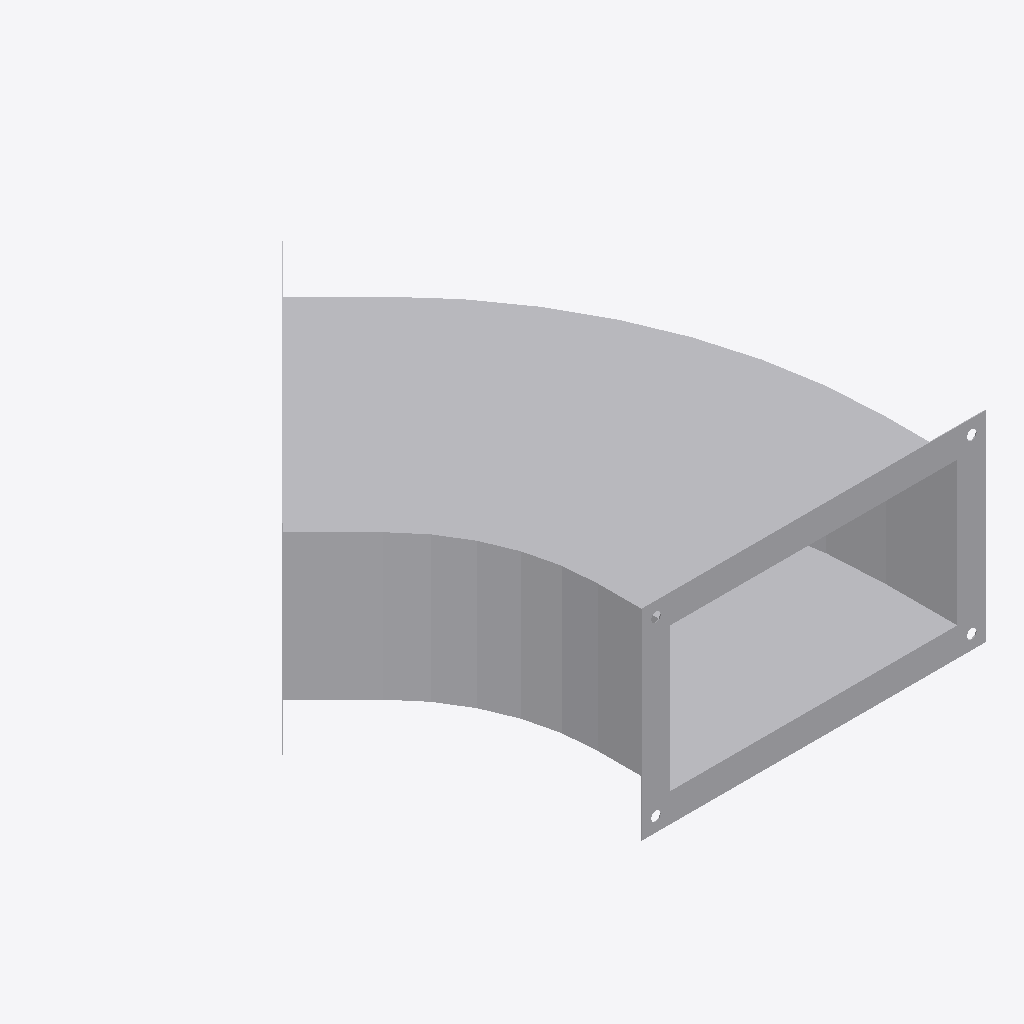
Isometric view of an IFC building model (IFC-SPF (STEP), schema IFC4, length unit millimetre), seen from the south-west, elements coloured by IFC class: 1 other element (light grey).
Extent 0.313 m × 0.347 m × 0.140 m (x, y, z). Elements (1): 1 IfcBuildingElementProxy.

HEADER;
FILE_DESCRIPTION((''),'2;1');
FILE_NAME('','2024-09-23T10:32:05',(''),(''),'Processor version 5.1.0.0','Xbim.IO.MemoryModel','');
FILE_SCHEMA(('IFC4'));
ENDSEC;
DATA;
#1=IFCPROJECT('0yXgNZqgT8beiVFtpRp7RQ',#2,'Project',$,$,$,$,(#19,#22,#23),#7);
#44=IFCBUILDINGELEMENTPROXY('0Pp5BcGdr2lPIaMfKH_ADP',#2,'Графика',$,$,#48,#45,$,$);
ENDSEC;
